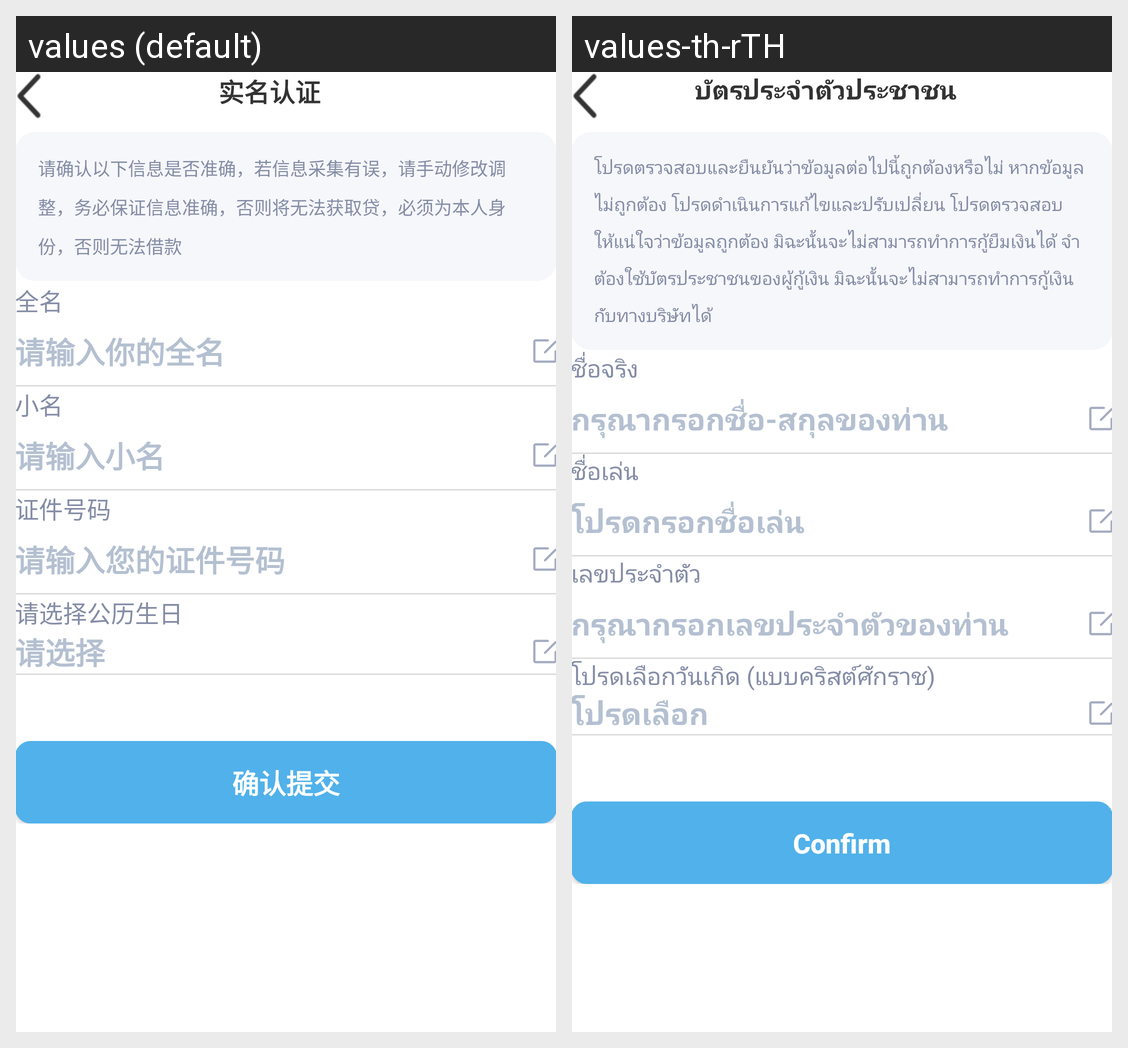

Strings drawn on this Android screen and how each of the app's shown locales translates them:
Android screen res/layout/activity_id_cardinfo.xml rendered under 2 locales, left to right: values (default), values-th-rTH. Device: Nexus 5 (rendered at 1080×1920; each locale shown at half size, 540×960, under a caption strip naming it); theme AppTheme.
Strings drawn on this screen, with the default value and each locale's value (text and hints the layout hard-codes, and strings that could not be matched under every locale, appear in the picture but are not listed):

idcard_title
  values: 实名认证
  values-th-rTH: บัตรประจำตัวประชาชน

idcard_text
  values: 请确认以下信息是否准确，若信息采集有误，请手动修改调整，务必保证信息准确，否则将无法获取贷，必须为本人身份，否则无法借款
  values-th-rTH: โปรดตรวจสอบและยืนยันว่าข้อมูลต่อไปนี้ถูกต้องหรือไม่ หากข้อมูลไม่ถูกต้อง โปรดดำเนินการแก้ไขและปรับเปลี่ยน โปรดตรวจสอบให้แน่ใจว่าข้อมูลถูกต้อง มิฉะนั้นจะไม่สามารถทำการกู้ยืมเงินได้ จำต้องใช้บัตรประชาชนของผู้กู้เงิน มิฉะนั้นจะไม่สามารถทำการกู้เงินกับทางบริษัทได้

idcard_name
  values: 全名
  values-th-rTH: ชื่อจริง

input_full_name
  values: 请输入你的全名
  values-th-rTH: กรุณากรอกชื่อ-สกุลของท่าน

idsmall_name
  values: 小名
  values-th-rTH: ชื่อเล่น

small_name_tip
  values: 请输入小名
  values-th-rTH: โปรดกรอกชื่อเล่น

idcard_id_num
  values: 证件号码
  values-th-rTH: เลขประจำตัว

input_id_card
  values: 请输入您的证件号码
  values-th-rTH: กรุณากรอกเลขประจำตัวของท่าน

idcard_birthday
  values: 请选择公历生日
  values-th-rTH: โปรดเลือกวันเกิด (แบบคริสต์ศักราช)

operator_relation_choose
  values: 请选择
  values-th-rTH: โปรดเลือก

rz_tijiao
  values: 确认提交
  values-th-rTH: Confirm
